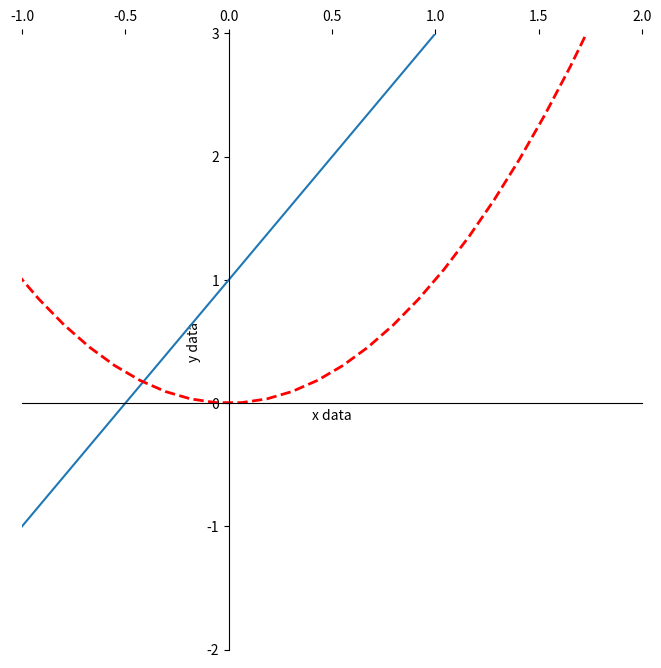

This chart was generated by the following Python code:
# -*- coding: utf-8 -*-

import numpy as np
import matplotlib.pyplot as plt

x = np.linspace(-3, 3, 50)
y1 = 2 * x + 1
y2 = x ** 2
plt.figure(num=1, figsize=(8,8), dpi=300)
plt.plot(x, y1)
plt.plot(x, y2, color='red', linewidth=2, linestyle='--')
# plt.xlim(-1,2)
# plt.ylim(-2,3)

ax = plt.gca()
# 设置有边框和头部边框颜色为空right、top、bottom、left
ax.spines['right'].set_color('none')
ax.spines['top'].set_color('none')
# 设置底边的移动范围，移动到y轴的0位置
# data:移动y轴的位置  outward:  axes:0.0 - 1.0之间的值，整个轴上的比例  center:('axes',0.5) zero:('data',0.0)
ax.spines['bottom'].set_position(('data', 0))
ax.spines['left'].set_position(('data', 0))
# 利用axes对象设置轴线的显示范围，与plt.xlim(-1,2)和plt.ylim(-2,3)的作用相同
ax.set_xlim(-1, 2)
ax.set_ylim(-2, 3)
# 利用axes对象设置坐标轴的标签
ax.set_xlabel('x data')
ax.set_ylabel('y data')

# 设置坐标轴上的数字显示的位置，top:显示在顶部  bottom:显示在底部,默认是none
ax.xaxis.set_ticks_position('top')
ax.yaxis.set_ticks_position('left')
plt.show()

